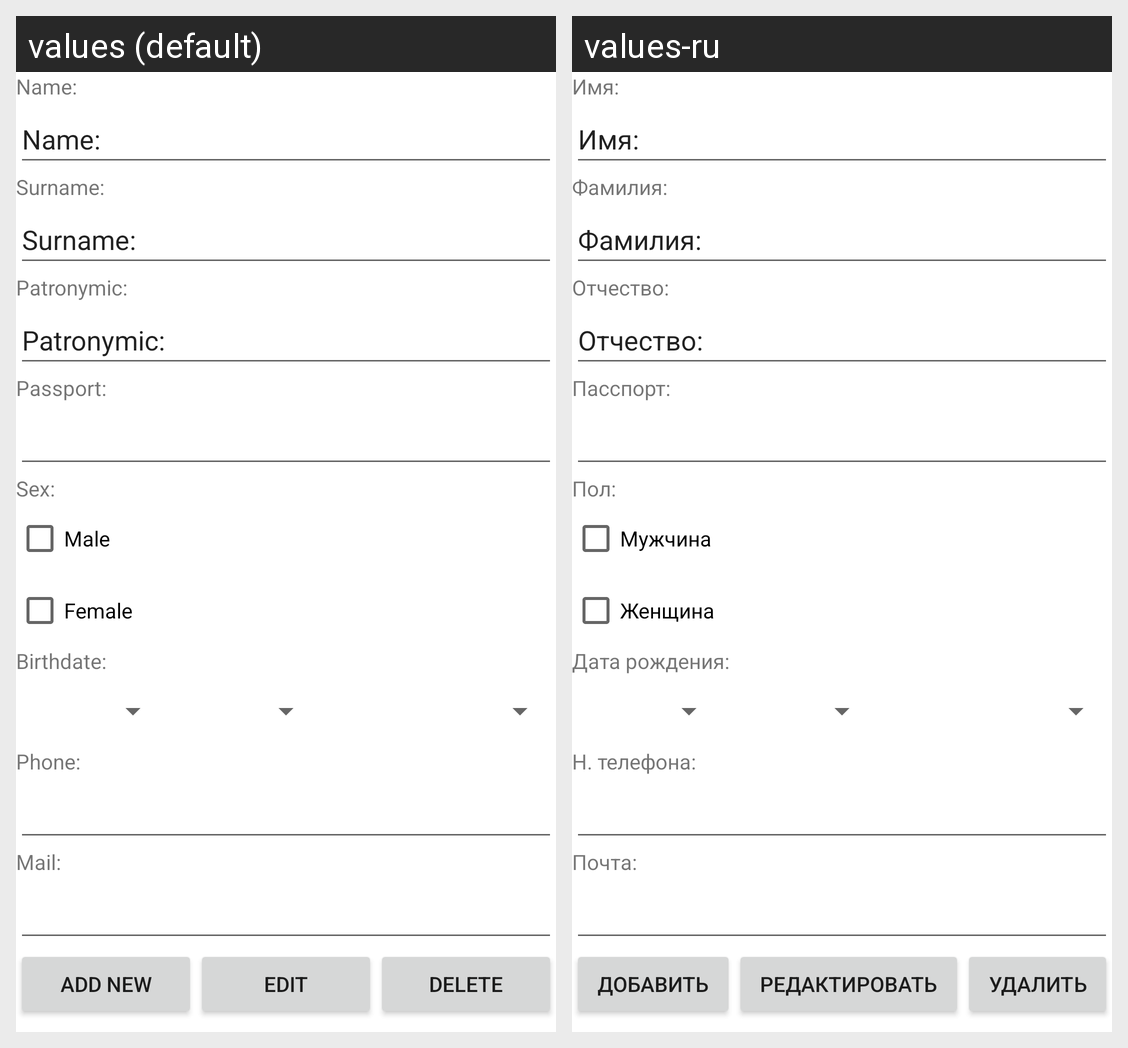

This grid shows one Android layout under two languages. Give, for every string resource on the screen, its name, the default text and each shown locale's text.
Android screen res/layout/fragment_client_detail.xml rendered under 2 locales, left to right: values (default), values-ru. Device: Nexus 5 (rendered at 1080×1920; each locale shown at half size, 540×960, under a caption strip naming it); theme Theme.CurseWork.
Strings drawn on this screen, with the default value and each locale's value (text and hints the layout hard-codes, and strings that could not be matched under every locale, appear in the picture but are not listed):

list_client_column_name
  values: Name:
  values-ru: Имя:

list_client_column_surname
  values: Surname:
  values-ru: Фамилия:

list_client_column_patronymic
  values: Patronymic:
  values-ru: Отчество:

list_client_column_passport
  values: Passport:
  values-ru: Пасспорт:

list_client_column_sex
  values: Sex:
  values-ru: Пол:

check_box_male
  values: Male
  values-ru: Мужчина

check_box_female
  values: Female
  values-ru: Женщина

list_client_column_birthdate
  values: Birthdate:
  values-ru: Дата рождения:

list_client_column_phone
  values: Phone:
  values-ru: Н. телефона:

list_client_column_mail
  values: Mail:
  values-ru: Почта:

button_add
  values: Add new
  values-ru: Добавить

button_edit
  values: Edit
  values-ru: Редактировать

button_delete
  values: Delete
  values-ru: Удалить
